The GitHub repository wrooble/Brain_Tumor_MRI contains a labelled image folder "resized_256" with 4 categories: glioma, meningioma, no tumor, pituitary tumor. Examples follow, each with its label.

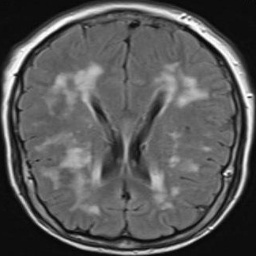
Label: no tumor

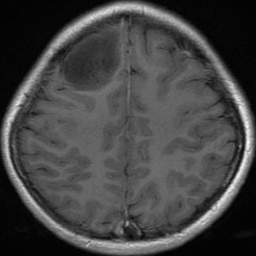
Label: glioma

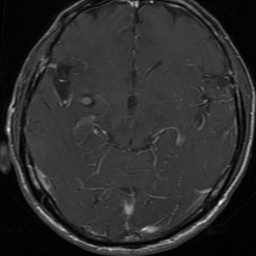
Label: glioma

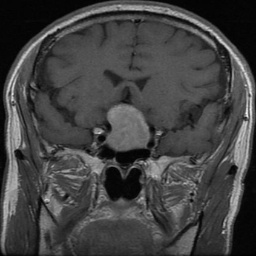
Label: pituitary tumor

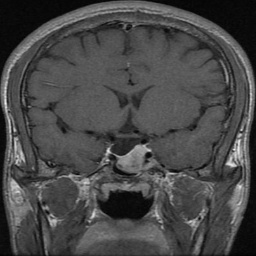
Label: pituitary tumor

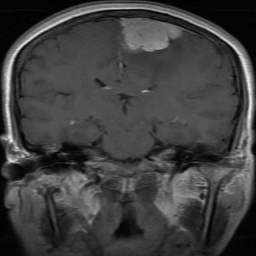
Label: meningioma
